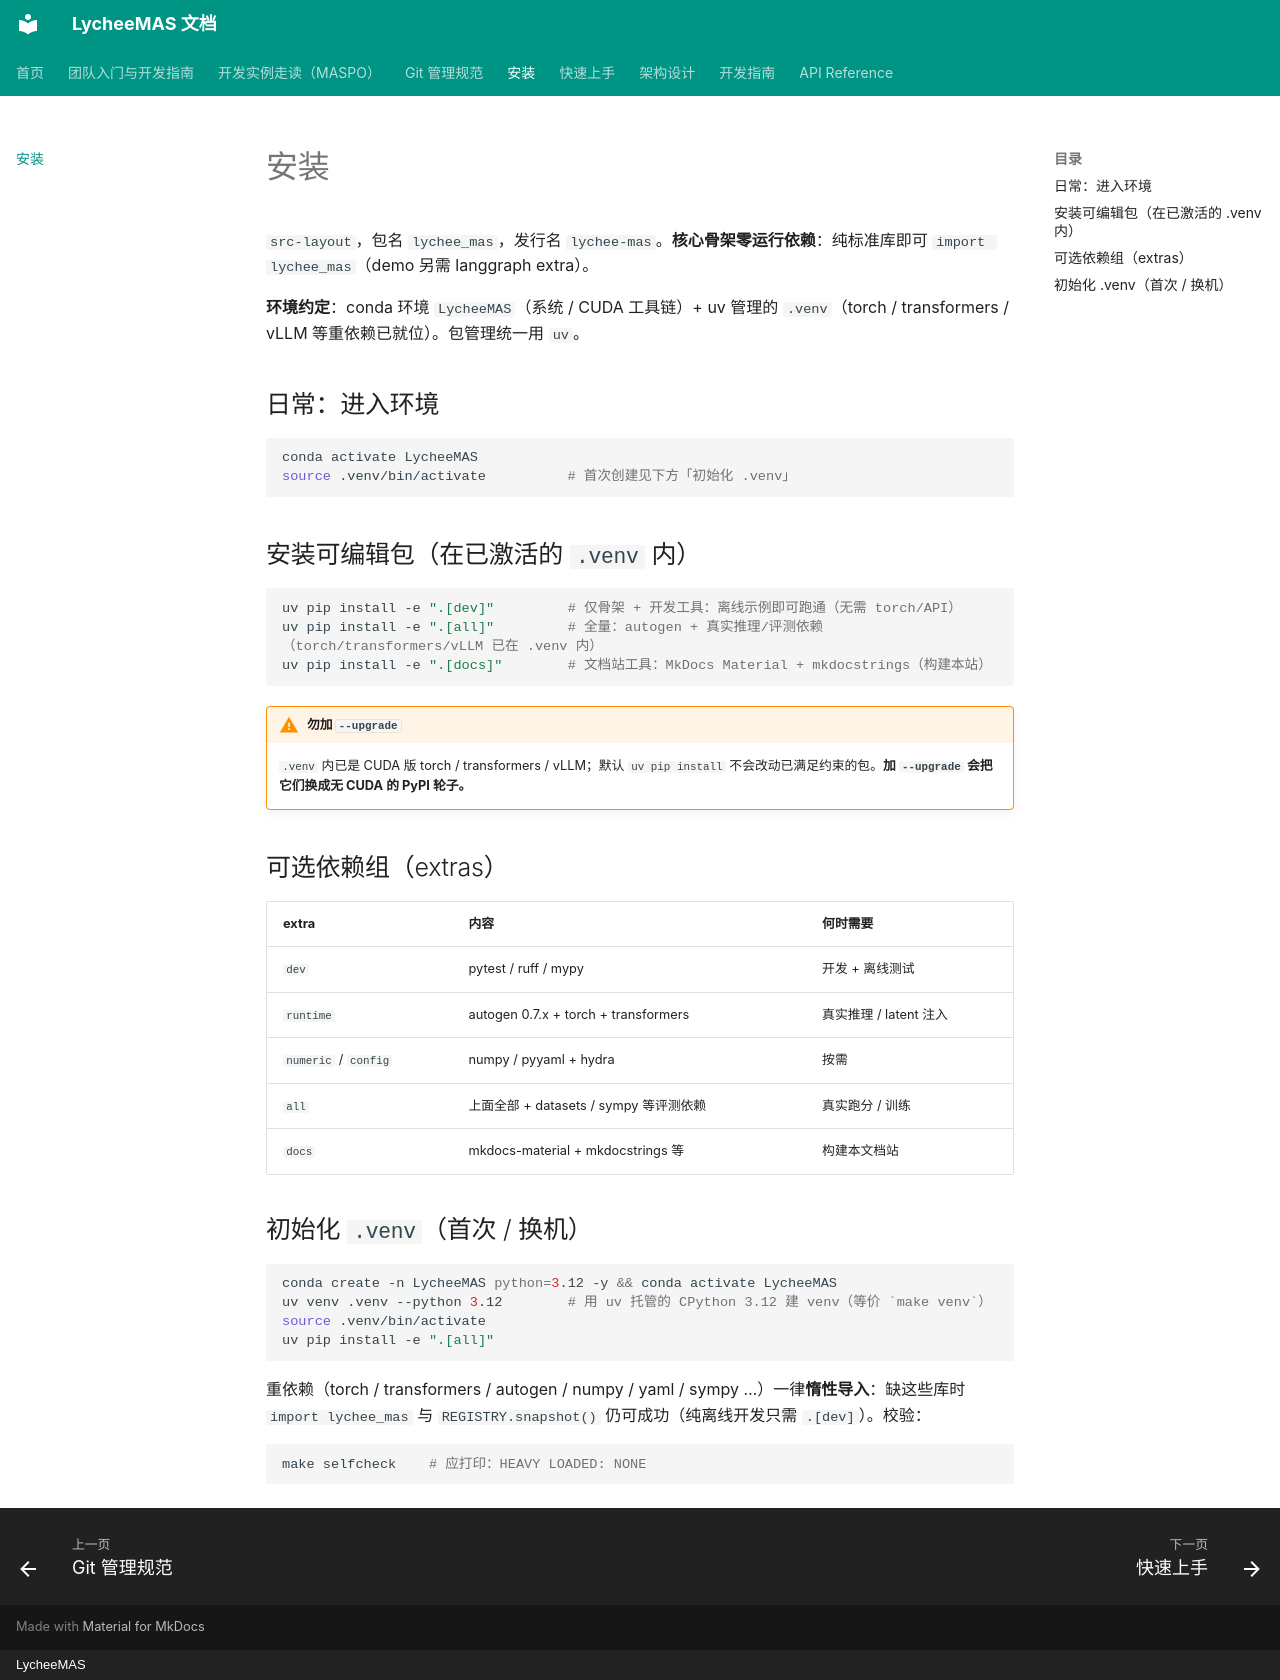

repository: ecoli-hit/LycheeMAS · page: installation/index.html · generator: mkdocs · copyright: LycheeMAS

# 安装

`src-layout`，包名 `lychee_mas`，发行名 `lychee-mas`。**核心骨架零运行依赖**：纯标准库即可 `import lychee_mas`（demo 另需 langgraph extra）。

**环境约定**：conda 环境 `LycheeMAS`（系统 / CUDA 工具链）+ uv 管理的 `.venv`（torch / transformers / vLLM 等重依赖已就位）。包管理统一用 `uv`。

## 日常：进入环境

```bash
conda activate LycheeMAS
source .venv/bin/activate          # 首次创建见下方「初始化 .venv」
```

## 安装可编辑包（在已激活的 `.venv` 内）

```bash
uv pip install -e ".[dev]"         # 仅骨架 + 开发工具：离线示例即可跑通（无需 torch/API）
uv pip install -e ".[all]"         # 全量：autogen + 真实推理/评测依赖（torch/transformers/vLLM 已在 .venv 内）
uv pip install -e ".[docs]"        # 文档站工具：MkDocs Material + mkdocstrings（构建本站）
```

!!! warning "勿加 `--upgrade`"
    `.venv` 内已是 CUDA 版 torch / transformers / vLLM；默认 `uv pip install` 不会改动已满足约束的包。**加 `--upgrade` 会把它们换成无 CUDA 的 PyPI 轮子。**

## 可选依赖组（extras）

| extra | 内容 | 何时需要 |
|---|---|---|
| `dev` | pytest / ruff / mypy | 开发 + 离线测试 |
| `runtime` | autogen 0.7.x + torch + transformers | 真实推理 / latent 注入 |
| `numeric` / `config` | numpy / pyyaml + hydra | 按需 |
| `all` | 上面全部 + datasets / sympy 等评测依赖 | 真实跑分 / 训练 |
| `docs` | mkdocs-material + mkdocstrings 等 | 构建本文档站 |

## 初始化 `.venv`（首次 / 换机）

```bash
conda create -n LycheeMAS python=3.12 -y && conda activate LycheeMAS
uv venv .venv --python 3.12        # 用 uv 托管的 CPython 3.12 建 venv（等价 `make venv`）
source .venv/bin/activate
uv pip install -e ".[all]"
```

重依赖（torch / transformers / autogen / numpy / yaml / sympy …）一律**惰性导入**：缺这些库时 `import lychee_mas` 与 `REGISTRY.snapshot()` 仍可成功（纯离线开发只需 `.[dev]`）。校验：

```bash
make selfcheck    # 应打印：HEAVY LOADED: NONE
```
